Run: headless pygame with SDL's dummy video driver; simulated clock (each Clock.tick advances the game by its frame time, no real sleeping); random seed 0; keys injected as events and as key.get_pressed() state; mouse plan: one left click at the window centre at the start of phase 2, then a move to the lower-right quarter at the start of phase 3.
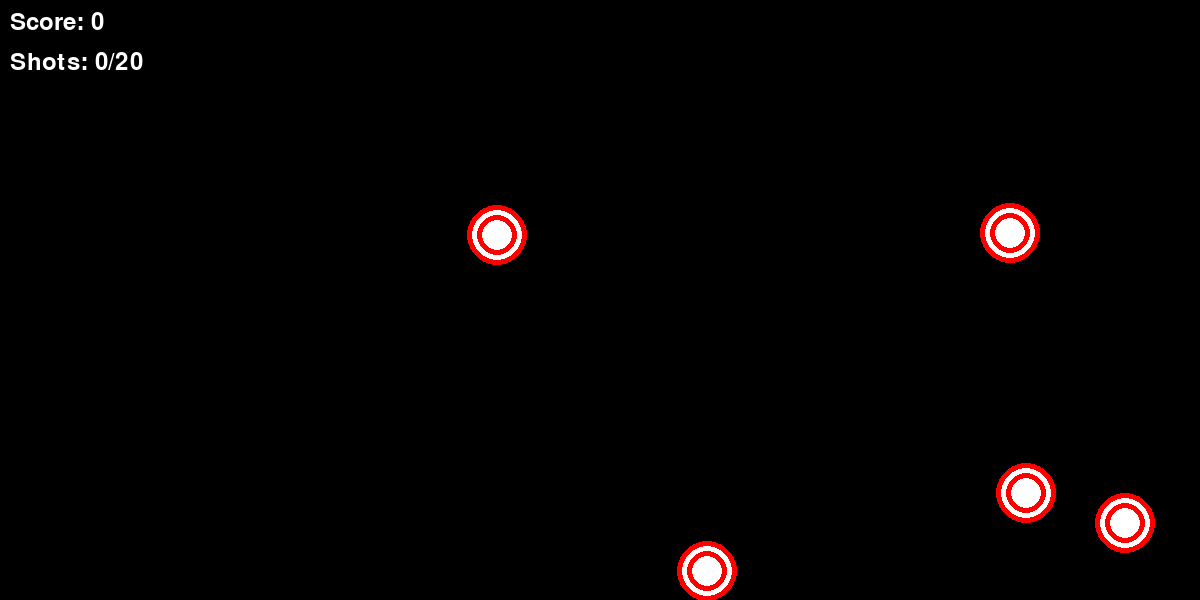
Frame 1 of 4 · flips 1–60 · no input
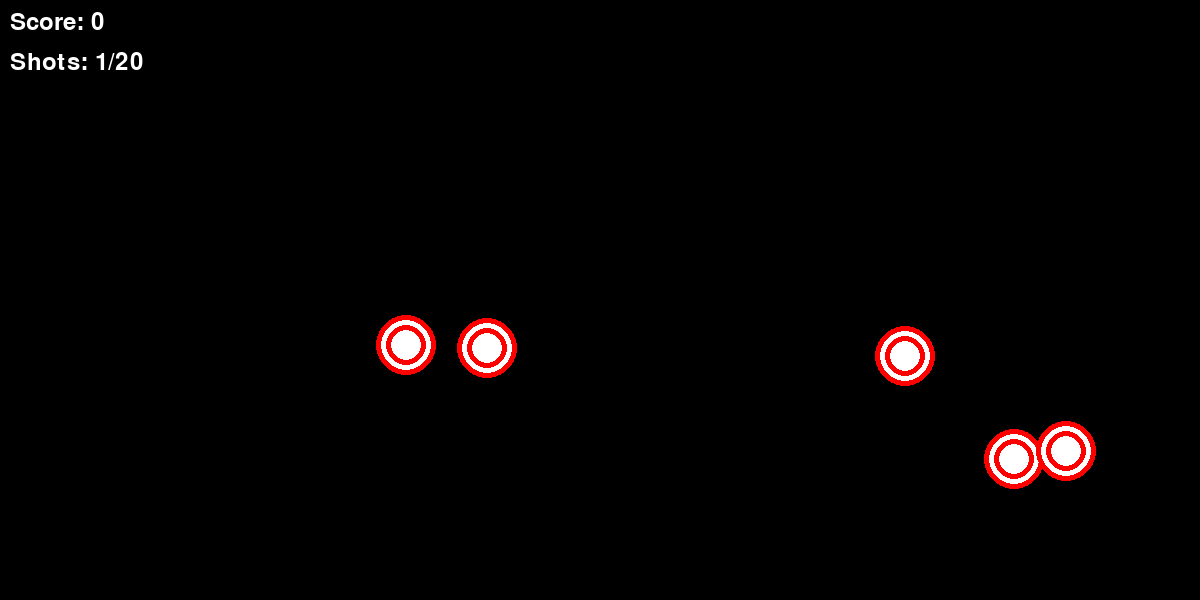
Frame 2 of 4 · flips 61–180 · clicked the window centre · tapped SPACE, RETURN · held RIGHT (→), D
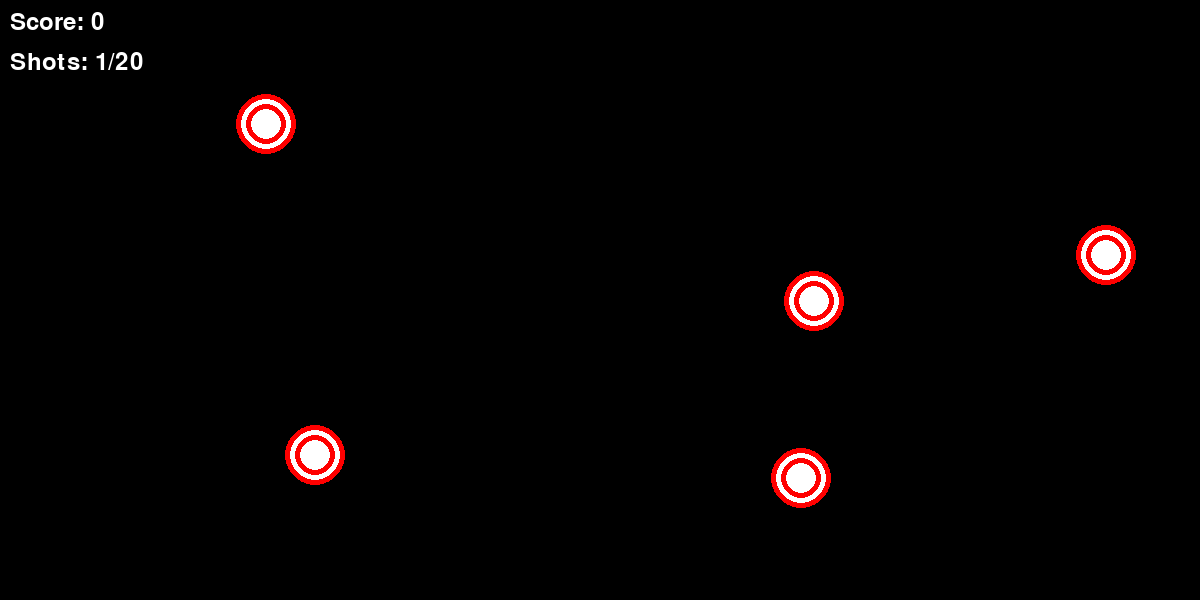
Frame 3 of 4 · flips 181–300 · moved the mouse to the lower-right quarter · held DOWN (↓), S
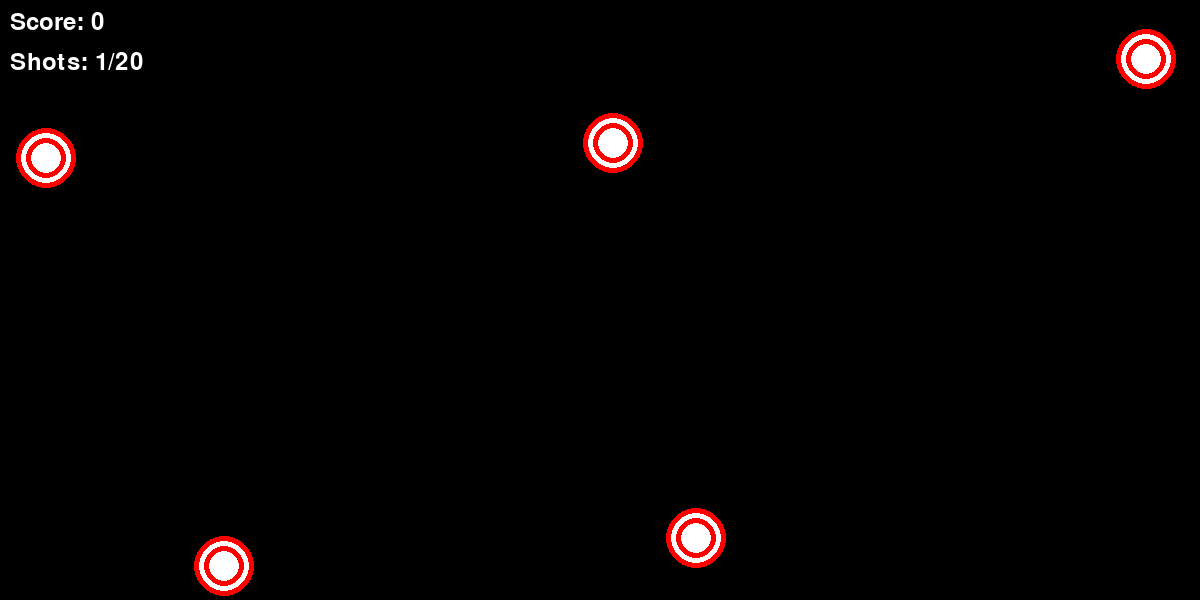
Frame 4 of 4 · flips 301–420 · held LEFT (←), A, UP (↑), W

The pygame program that drew these frames:

import pygame
import random
import math

pygame.init()

WIDTH, HEIGHT = 1200, 600
screen = pygame.display.set_mode((WIDTH, HEIGHT))
pygame.display.set_caption("迷信射击 - PyCharm版")
clock = pygame.time.Clock()


class Target:
    def __init__(self):
        self.radius = 30
        self.x = random.randint(self.radius, WIDTH - self.radius)
        self.y = random.randint(self.radius, HEIGHT - self.radius)
        self.speed_x = random.uniform(-2, 2)
        self.speed_y = random.uniform(-2, 2)
        self.color = (255, 0, 0)

    def update(self):
        self.x += self.speed_x
        self.y += self.speed_y

        # 边界反弹
        if self.x - self.radius < 0 or self.x + self.radius > WIDTH:
            self.speed_x *= -1
        if self.y - self.radius < 0 or self.y + self.radius > HEIGHT:
            self.speed_y *= -1

    def draw(self, screen):
        # 绘制靶心
        pygame.draw.circle(screen, self.color, (int(self.x), int(self.y)), self.radius)
        pygame.draw.circle(screen, (255, 255, 255), (int(self.x), int(self.y)), self.radius - 5)
        pygame.draw.circle(screen, self.color, (int(self.x), int(self.y)), self.radius - 10)
        pygame.draw.circle(screen, (255, 255, 255), (int(self.x), int(self.y)), self.radius - 15)

    def is_hit(self, pos):
        distance = math.sqrt((self.x - pos[0]) ** 2 + (self.y - pos[1]) ** 2)
        return distance <= self.radius


# 游戏设置
targets = [Target() for _ in range(5)]
score = 0
shots = 0
font = pygame.font.Font(None, 36)
running = True

print("🎯 靶心射击游戏！")
print("用鼠标点击红色的靶心")
print("每击中一个得10分")
print("总共有20次射击机会")

while running and shots < 20:
    for event in pygame.event.get():
        if event.type == pygame.QUIT:
            running = False
        if event.type == pygame.MOUSEBUTTONDOWN:
            shots += 1
            mouse_pos = pygame.mouse.get_pos()
            for target in targets[:]:
                if target.is_hit(mouse_pos):
                    score += 10
                    targets.remove(target)
                    targets.append(Target())

    # 更新
    for target in targets:
        target.update()

    # 绘制
    screen.fill((0, 0, 0))
    for target in targets:
        target.draw(screen)

    # 显示分数
    score_text = font.render(f"Score: {score}", True, (255, 255, 255))
    shots_text = font.render(f"Shots: {shots}/20", True, (255, 255, 255))
    screen.blit(score_text, (10, 10))
    screen.blit(shots_text, (10, 50))

    pygame.display.flip()
    clock.tick(60)

# 游戏结束画面
screen.fill((0, 0, 0))
game_over_text = font.render("GAME OVER!", True, (255, 0, 0))
final_score_text = font.render(f"Final Score: {score}", True, (255, 255, 255))
screen.blit(game_over_text, (WIDTH // 2 - 80, HEIGHT // 2 - 50))
screen.blit(final_score_text, (WIDTH // 2 - 80, HEIGHT // 2))
pygame.display.flip()

pygame.time.wait(3000)
pygame.quit()
